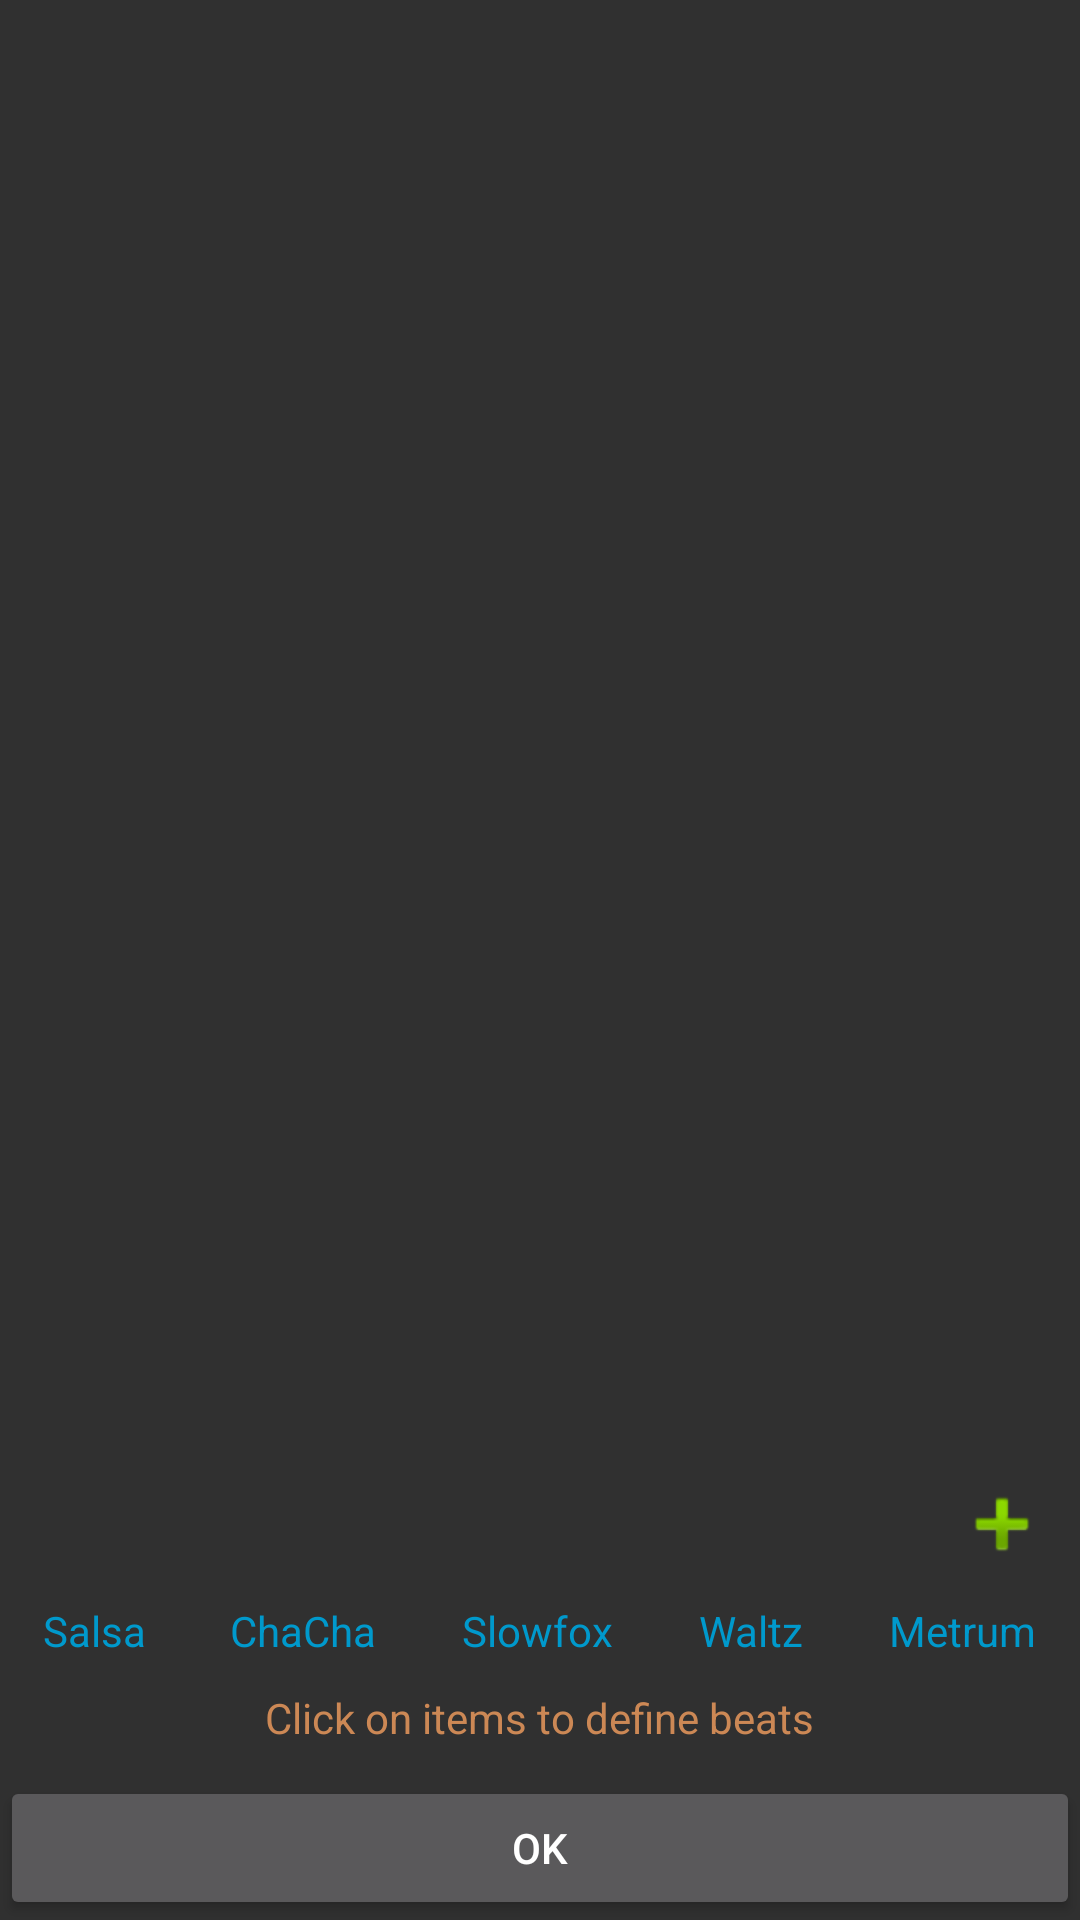

Here is an Android app screen rendered from its layout file. Give the layout XML and the strings, colors and styles it references.
<!-- AndroidManifest.xml: application theme Theme.AppCompat -->
<!-- res/layout/activity_define_beats.xml -->
<?xml version="1.0" encoding="utf-8"?>
<android.widget.RelativeLayout xmlns:android="http://schemas.android.com/apk/res/android"
    xmlns:tools="http://schemas.android.com/tools"
    android:layout_width="match_parent"
    android:layout_height="match_parent"
    tools:context=".DefineFrequencyActivity"
    style="@style/AppTheme"
    >

    <ListView
        android:id="@android:id/list"
        android:layout_width="match_parent"
        android:layout_height="wrap_content"
        android:layout_alignParentTop="true"
        android:layout_above="@id/line"
        android:dividerHeight="0sp"
         />

    <LinearLayout
        android:id="@+id/line"
        android:layout_width="match_parent"
        android:layout_height="wrap_content"
        android:layout_above="@id/selector">

        <TextView
            android:textColor="@android:color/holo_blue_dark"
            android:layout_width="0dp"
            android:layout_height="wrap_content"
            android:layout_weight="0.1"
            android:text=""
            />

        <ImageView
            android:id="@+id/add_button"
            android:layout_width="wrap_content"
            android:layout_height="wrap_content"
            android:src="@android:drawable/ic_input_add"
            android:layout_margin="10sp"
            android:baselineAlignBottom="true"
            android:contentDescription="@string/label_empty"
            />

    </LinearLayout>
    <LinearLayout
        android:id="@+id/selector"
        android:layout_width="match_parent"
        android:layout_height="wrap_content"
        android:layout_above="@id/hint">

        <TextView
            android:id="@+id/salsa"
            android:textColor="@android:color/holo_blue_dark"
            android:layout_width="wrap_content"
            android:layout_height="wrap_content"
            android:layout_weight="0.1"
            android:textAlignment="center"
            android:text="@string/link_salsa"
            />

        <TextView
            android:id="@+id/chacha"
            android:textColor="@android:color/holo_blue_dark"
            android:layout_width="wrap_content"
            android:layout_height="wrap_content"
            android:layout_weight="0.1"
            android:textAlignment="center"
            android:text="@string/link_chacha"
             />

        <TextView
            android:id="@+id/slowfox"
            android:textColor="@android:color/holo_blue_dark"
            android:layout_width="wrap_content"
            android:layout_height="wrap_content"
            android:layout_weight="0.1"
            android:textAlignment="center"
            android:text="@string/link_slowfox"
            />

        <TextView
            android:id="@+id/waltz"
            android:textColor="@android:color/holo_blue_dark"
            android:layout_width="wrap_content"
            android:layout_height="wrap_content"
            android:layout_weight="0.1"
            android:textAlignment="center"
            android:text="@string/link_waltz"
            />

        <TextView
            android:id="@+id/metrum"
            android:textColor="@android:color/holo_blue_dark"
            android:layout_width="wrap_content"
            android:layout_height="wrap_content"
            android:layout_weight="0.1"
            android:textAlignment="center"
            android:text="@string/link_metrum"
            />

     </LinearLayout>

    <TextView
        android:id="@+id/hint"
        android:layout_above="@id/button"
        android:layout_width="wrap_content"
        android:layout_height="wrap_content"
        android:text="@string/label_hint_define_beats"
        android:textColor="@color/colorHint"
        android:layout_centerHorizontal="true"
        android:layout_margin="10sp"/>

    <Button
        android:id="@+id/button"
        android:layout_width="match_parent"
        android:layout_height="wrap_content"
        android:layout_alignParentBottom="true"
        android:text="@string/label_ok"
        />


</android.widget.RelativeLayout>
<!-- resources referenced by this layout -->
<resources>
  <color name="colorHint">#CC8855</color>
  <string name="label_empty" />
  <string name="label_hint_define_beats">Click on items to define beats</string>
  <string name="label_ok">OK</string>
  <string name="link_chacha">ChaCha</string>
  <string name="link_metrum">Metrum</string>
  <string name="link_salsa">Salsa</string>
  <string name="link_slowfox">Slowfox</string>
  <string name="link_waltz">Waltz</string>
  <style name="AppTheme" parent="android:Theme.Black"> 
      </style>
</resources>
